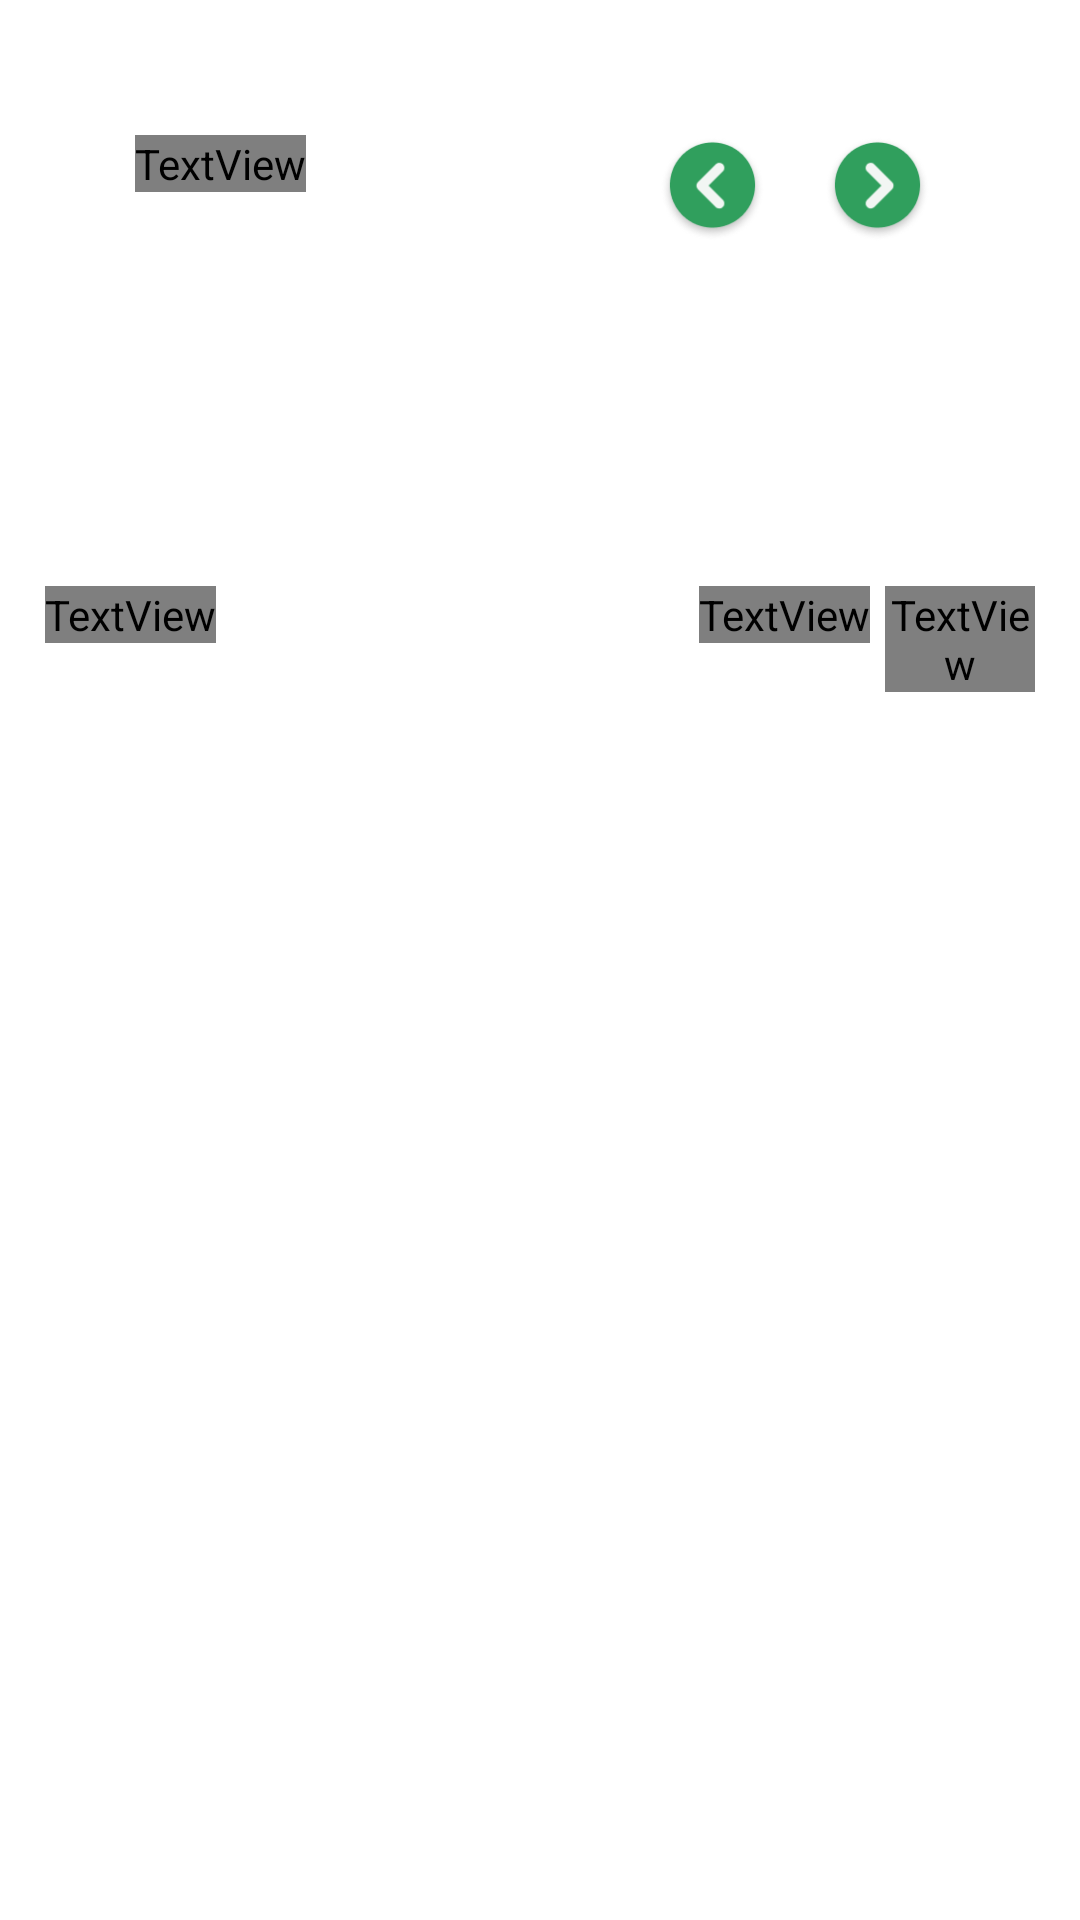

Layout XML and referenced resources for this Android screen:
<!-- AndroidManifest.xml: application theme Theme.OneByOne -->
<!-- res/layout/fragment_daily.xml -->
<?xml version="1.0" encoding="utf-8"?>
<androidx.constraintlayout.widget.ConstraintLayout xmlns:android="http://schemas.android.com/apk/res/android"
                                                   xmlns:tools="http://schemas.android.com/tools"
                                                   xmlns:app="http://schemas.android.com/apk/res-auto"
                                                   android:layout_width="match_parent"
                                                   android:layout_height="match_parent"
                                                   android:splitMotionEvents="false"
                                                   tools:context=".DailyFragment"
                                                   android:orientation="vertical">

    <ImageView
            android:id="@+id/daily_leftbutton"
            app:layout_constraintTop_toTopOf="parent"
            android:layout_marginTop="45dp"
            android:layout_marginRight="20dp"
            app:layout_constraintRight_toLeftOf="@+id/daily_rightbutton"
            android:layout_width="35dp"
            android:layout_height="36dp"
            android:src="@drawable/cal_leftbutton"/>

    <ImageView
            android:id="@+id/daily_rightbutton"
            android:layout_marginRight="50dp"
            android:layout_marginTop="45dp"
            app:layout_constraintTop_toTopOf="parent"
            app:layout_constraintRight_toRightOf="parent"
            android:layout_width="35dp"
            android:layout_height="36dp"
            android:src="@drawable/cal_rightbutton"/>


    <TextView android:id="@+id/daily_titletext"
              android:layout_height="wrap_content"
              android:layout_width="wrap_content"
              android:layout_marginTop="45dp"
              android:layout_marginLeft="45dp"
              android:fontFamily="@font/notocjk_bold"
              android:includeFontPadding="false"
              app:layout_constraintTop_toTopOf="parent"
              app:layout_constraintLeft_toLeftOf="parent"
              android:textSize="23dp"
              android:text="2022년 03월"
              android:textColor="#309F5D"
              android:textAlignment="center"/>


    <androidx.recyclerview.widget.RecyclerView
            android:layout_width="match_parent"
            android:layout_height="47dp"
            app:layout_constraintTop_toBottomOf="@id/daily_titletext"
            android:layout_marginTop="31.4dp"
            android:orientation="horizontal"
            android:screenReaderFocusable="false"
            android:id="@+id/daily_calendar_list"
            tools:listitem="@layout/calendar_cell2"/>


    <LinearLayout
            android:layout_width="330dp"
            android:layout_height="wrap_content"
            android:orientation="horizontal"
            app:layout_constraintLeft_toLeftOf="parent"
            app:layout_constraintRight_toRightOf="parent"
            android:id="@+id/daily_daybar"
            android:layout_marginBottom="53dp"
            android:layout_marginTop="53dp"
            app:layout_constraintTop_toBottomOf="@+id/daily_calendar_list">

        <TextView android:id="@+id/daily_dateTv"
                  android:layout_height="wrap_content"
                  android:layout_width="wrap_content"
                  android:fontFamily="@font/notocjk_bold"
                  android:includeFontPadding="false"
                  android:textSize="17dp"
                  android:text="2022. 03. 02"
                  android:textColor="@color/black"
                  android:textAlignment="center"/>

        <View android:layout_width="1dp"
              android:layout_weight="1"
              android:layout_height="1dp"/>

        <TextView
                android:layout_height="wrap_content"
                android:layout_width="wrap_content"
                android:fontFamily="@font/notocjk_medium"
                android:includeFontPadding="false"
                android:textSize="13dp"
                android:layout_marginRight="5dp"
                android:text="지출"
                android:textColor="@color/black"/>

        <TextView android:id="@+id/daily_outTv"
                  android:layout_height="wrap_content"
                  android:layout_width="50dp"
                  android:textAlignment="textEnd"
                  android:fontFamily="@font/notocjk_bold"
                  android:includeFontPadding="false"
                  android:textSize="13dp"
                  android:text="22,900"
                  android:textColor="#309F5D"/>

    </LinearLayout>

    <androidx.recyclerview.widget.RecyclerView
            android:id="@+id/daily_contenRecycler"
            android:layout_width="350dp"
            android:layout_marginTop="24dp"
            android:layout_height="wrap_content"
            app:layout_constraintLeft_toLeftOf="parent"
            app:layout_constraintRight_toRightOf="parent"
            app:layout_constraintTop_toBottomOf="@+id/daily_daybar"
            android:scrollbars="vertical"
            tools:listitem="@layout/daily_cell"
            app:layoutManager="androidx.recyclerview.widget.LinearLayoutManager"
    />

    <ImageView
            android:id="@+id/daily_empty"
            android:layout_width="146dp"
            android:layout_height="111dp"
            android:layout_gravity="center_horizontal"
            android:visibility="gone"
            app:layout_constraintLeft_toLeftOf="parent"
            app:layout_constraintRight_toRightOf="parent"
            app:layout_constraintTop_toBottomOf="@+id/daily_daybar"
            android:layout_marginTop="100dp"
            android:layout_marginBottom="15dp"
            android:src="@drawable/cal_pop_empty"/>

    
    <ImageView
            android:id="@+id/daily_loading"
            android:layout_width="match_parent"
            android:layout_height="wrap_content"
            android:scaleType="centerCrop"
            android:visibility="gone"
            app:layout_constraintTop_toTopOf="parent"
            app:layout_constraintBottom_toBottomOf="parent"
            android:layout_marginBottom="105dp"
            android:src="@drawable/onebyone_loading"/>


</androidx.constraintlayout.widget.ConstraintLayout>
<!-- res/layout/calendar_cell2.xml (included above) -->
<?xml version="1.0" encoding="utf-8"?>
<FrameLayout xmlns:android="http://schemas.android.com/apk/res/android"
              android:layout_width="65dp"
              android:layout_height="47dp"
              android:gravity="center">

    <ImageView android:layout_width="47dp"
               android:layout_height="47dp"
               android:id="@+id/daily_recycle_ellipse"
               android:layout_gravity="center"
               android:visibility="invisible"
               android:src="@drawable/cal_ellipse"
               android:layout_centerInParent="true"/>



    <LinearLayout android:layout_width="wrap_content"
                  android:orientation="vertical"
                  android:layout_gravity="center"
                    android:layout_height="wrap_content">
        <TextView
                android:id="@+id/daily_day_cell"
                android:layout_width="match_parent"
                android:layout_height="wrap_content"
                android:fontFamily="@font/notocjk_medium"
                android:includeFontPadding="false"
                android:textColor="@color/black"
                android:textSize="11.4dp"
                android:text="MON" />


        <TextView
                android:id="@+id/daily_date_cell"
                android:layout_width="match_parent"
                android:layout_height="wrap_content"
                android:fontFamily="@font/notocjk_bold"
                android:includeFontPadding="false"
                android:textColor="@color/black"
                android:textSize="12.8dp"
                android:gravity="center"
                android:text="12"/>



    </LinearLayout>




</FrameLayout>
<!-- res/layout/daily_cell.xml (included above) -->
<?xml version="1.0" encoding="utf-8"?>
<RelativeLayout xmlns:android="http://schemas.android.com/apk/res/android"
                android:layout_width="wrap_content"
                android:layout_height="wrap_content"
                xmlns:app="http://schemas.android.com/apk/res-auto">


    <ImageView android:layout_width="365.7dp"
               android:layout_height="57.4dp"
               android:src="@drawable/daily_cell_green"/>

    <LinearLayout android:layout_width="299.71dp"
                  android:layout_height="wrap_content"
                  android:orientation="horizontal" android:layout_centerInParent="true">

        <TextView android:layout_width="wrap_content"
                  android:layout_height="wrap_content"
                  android:text="식품"
                  android:id="@+id/daily_cell_category"
                  android:fontFamily="@font/notocjk_bold"
                  android:textSize="12.8dp"
                  android:layout_marginRight="20dp"
                  android:textColor="#309F5D"/>

        <TextView android:layout_width="wrap_content"
                  android:layout_height="wrap_content"
                  android:id="@+id/daily_cell_title"
                  android:text="플무원국물떡볶이2인"
                  android:fontFamily="@font/notocjk_medium"
                  android:textSize="12.8dp"
                  android:layout_marginRight="20dp"
                  android:textColor="#000000"/>

        <View android:layout_width="1dp"
              android:layout_height="1dp"
              android:layout_weight="1"/>

        <TextView android:layout_width="wrap_content"
                  android:layout_height="wrap_content"
                  android:id="@+id/daily_cell_price"
                  android:text="8,900"
                  android:textAlignment="textEnd"
                  android:fontFamily="@font/notocjk_medium"
                  android:textSize="12.8dp"
                  android:layout_marginRight="20dp"
                  android:textColor="#000000"/>

    </LinearLayout>


</RelativeLayout>
<!-- resources referenced by this layout -->
<resources>
  <color name="black">#FF000000</color>
  <!-- drawable cal_ellipse: png bitmap (drawable-v24, 1145 bytes) -->
  <!-- drawable cal_leftbutton: png bitmap (drawable-v24, 6761 bytes) -->
  <!-- drawable cal_pop_empty: png bitmap (drawable, 27612 bytes) -->
  <!-- drawable cal_rightbutton: png bitmap (drawable-v24, 6787 bytes) -->
  <!-- drawable daily_cell_green: png bitmap (drawable-v24, 34209 bytes) -->
  <!-- drawable onebyone_loading: png bitmap (drawable-v24, 30344 bytes) -->
  <style name="Theme.OneByOne" parent="Theme.MaterialComponents.DayNight.NoActionBar">
          
          <item name="colorPrimary">#309F5D</item>
          <item name="colorPrimaryVariant">#309F5D</item>
          <item name="colorOnPrimary">@color/white</item>
          
          <item name="colorSecondary">#309F5D</item>
          <item name="colorSecondaryVariant">#309F5D</item>
          <item name="colorOnSecondary">@color/black</item>
          
          <item name="android:statusBarColor" tools:targetApi="l">#ffffff</item>
          <item name="android:windowLightStatusBar">true</item>
  
          
      </style>
  <color name="white">#FFFFFFFF</color>
</resources>
